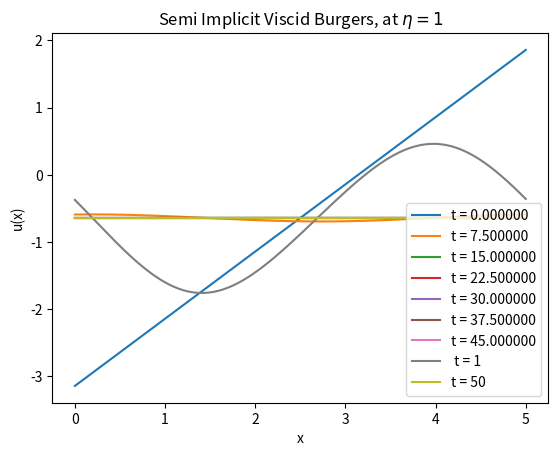

Write Python code to recreate this figure.
import numpy as np

import matplotlib.pyplot as plt

def f(x): 
    return x - np.pi 
h = 1 / 100 
k = 1/33 
eta = 1
T = 50 
time_steps = round(T / k)
space_steps =  round(5 / h)
x_axis = np.linspace(0, 5, space_steps)
t_axis = np.linspace(0, 50, time_steps)
init_values = [f(x) for x in x_axis]
sigma = k / (h**2)

def Semi_Implicit():
    v = np.zeros([time_steps, space_steps])
    v[0, :], cof, half_lam = init_values, eta * sigma, k / (2 * h)
    coeff_matrix = np.zeros([space_steps, space_steps])

    for n in range(space_steps):
        if n == 0:
            coeff_matrix[n, 1] = coeff_matrix[n, space_steps - 1] = -cof
        elif n == space_steps - 1:
            coeff_matrix[n, n - 1] = coeff_matrix[n, 0] =  -cof
        else:
            coeff_matrix[n, n - 1] = coeff_matrix[n, n + 1] = -cof
        coeff_matrix[n, n] = 1 + 2*cof

    coeff_matrix = np.linalg.inv(coeff_matrix)

    for t in range(time_steps - 1):
        right = np.ones(space_steps)
        for j in range(space_steps):
            if j == 0:
                r = v[t, j] + half_lam * v[t, j] * (v[t, j + 1] - v[t, space_steps-1])
            elif j + 1 == space_steps:
                r = v[t, j] + half_lam * v[t, j] * (v[t, 0] - v[t, j-1])
            else:
                r = v[t, j] + half_lam * v[t, j] * (v[t, j+1] - v[t, j-1])
            right[j] = r
        v[t+1, :] = np.matmul(coeff_matrix, right)
    return v


def main(): 
    v = Semi_Implicit()
    
    for k in range (0, 500, 75): 
        t = k / 10
        plt.plot(x_axis, v[k].T, label = "t = %f" % t)
    plt.plot(x_axis, v[10].T, label=" t = %d " % 1)
    plt.plot(x_axis, v[500].T, label="t = %d " % 50)
    plt.ylabel('u(x)')
    plt.xlabel('x')
    plt.title('Semi Implicit Viscid Burgers, at $\eta = 1$')
    plt.legend()
    plt.show()

if __name__ == '__main__':
    main() 